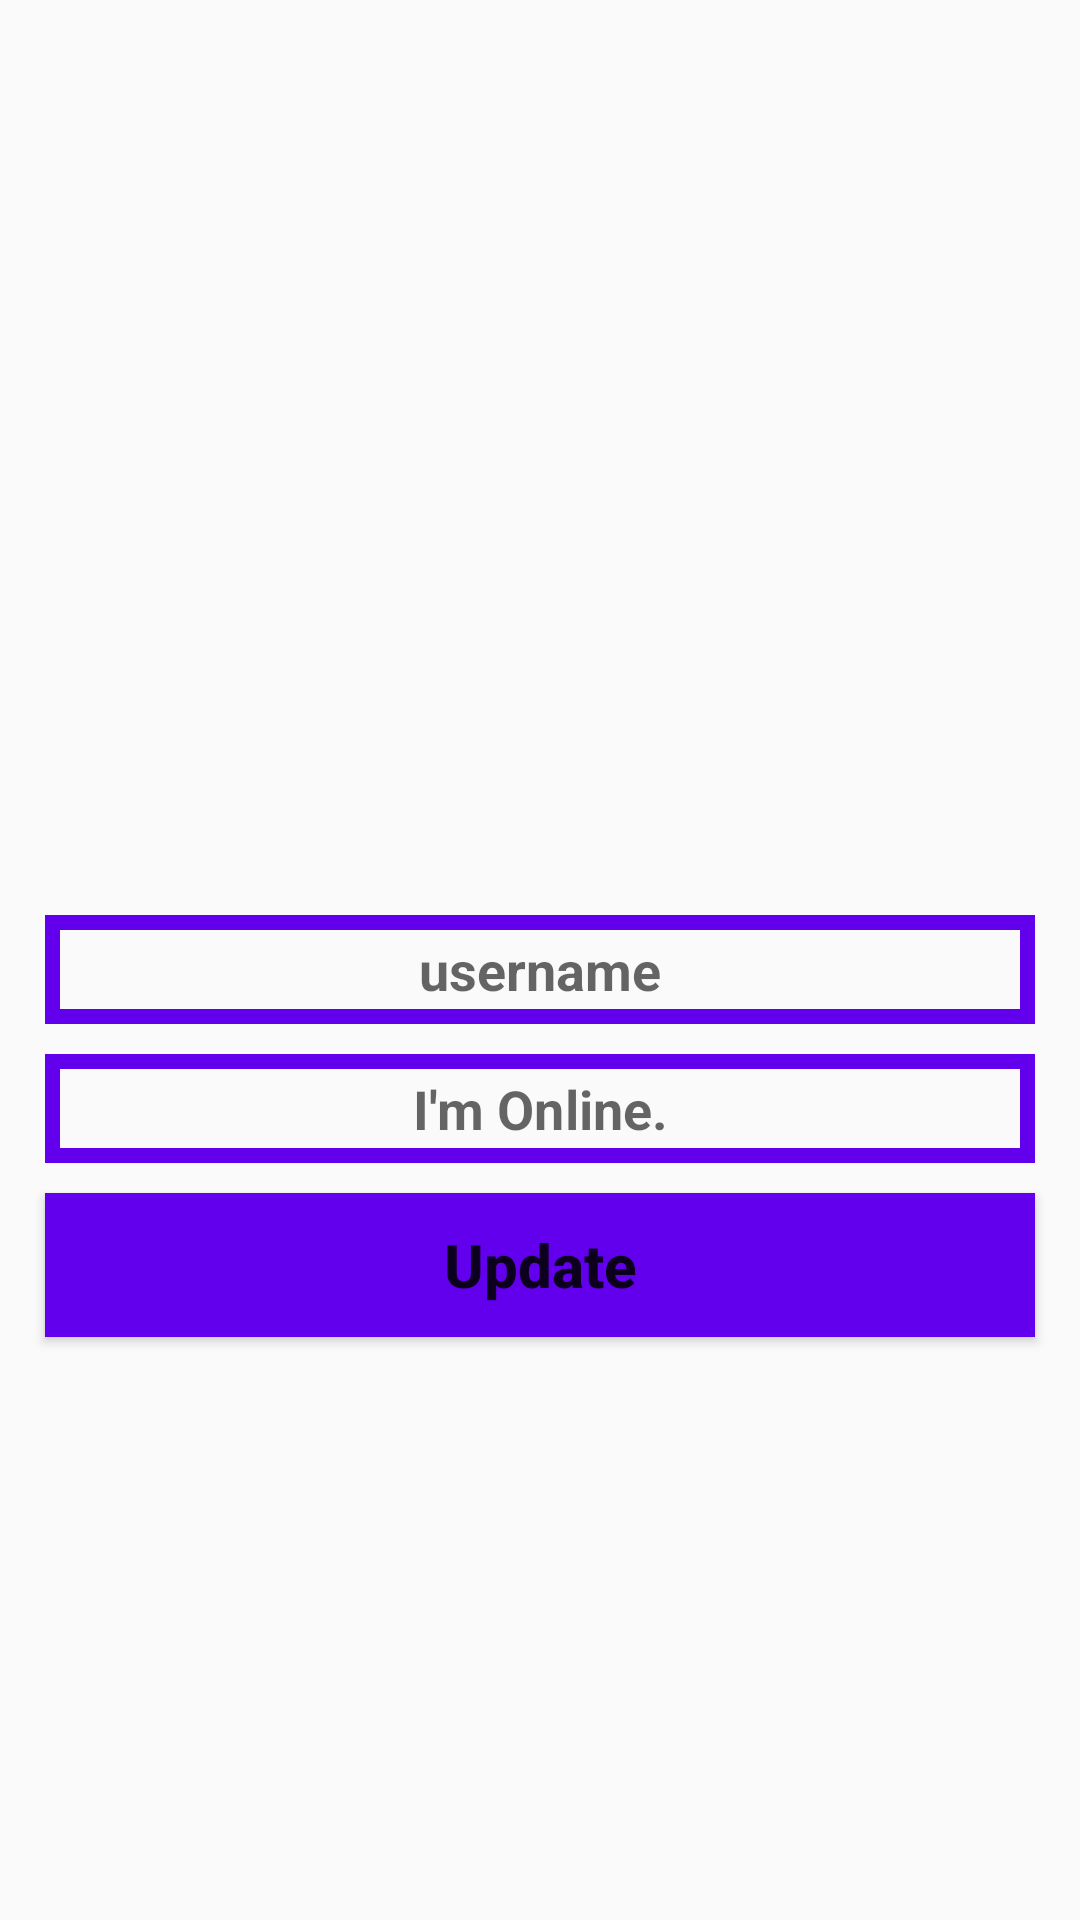

Here is an Android app screen rendered from its layout file. Give the layout XML and the strings, colors and styles it references.
<!-- AndroidManifest.xml: application theme Theme.IRCProject -->
<!-- res/layout/activity_settings.xml -->
<?xml version="1.0" encoding="utf-8"?>
<RelativeLayout xmlns:android="http://schemas.android.com/apk/res/android"
    xmlns:app="http://schemas.android.com/apk/res-auto"
    xmlns:tools="http://schemas.android.com/tools"
    android:layout_width="match_parent"
    android:layout_height="match_parent"
    tools:context=".SettingsActivity">


    <ImageView
        android:id="@+id/profile_image"
        android:layout_width="250dp"
        android:layout_height="250dp"
        android:layout_alignParentTop="true"
        android:layout_centerHorizontal="true"
        android:layout_marginTop="45dp"
        android:src="@drawable/signup"
        app:civ_border_width="2dp"
        app:civ_border_color="#FF000000"/>

    <EditText
        android:id="@+id/set_user_name"
        android:layout_width="match_parent"
        android:layout_height="wrap_content"
        android:layout_below="@+id/profile_image"
        android:inputType="textImeMultiLine"
        android:hint="username"
        android:textAlignment="center"
        android:textStyle="bold"
        android:background="@drawable/inputs"
        android:layout_marginStart="15dp"
        android:layout_marginEnd="15dp"
        android:padding="6dp"
        android:layout_marginTop="10dp"
        />

    <EditText
        android:id="@+id/set_profile_status"
        android:layout_width="match_parent"
        android:layout_height="wrap_content"
        android:layout_below="@+id/set_user_name"
        android:inputType="textImeMultiLine"
        android:hint="I'm Online."
        android:textAlignment="center"
        android:textStyle="bold"
        android:background="@drawable/inputs"
        android:layout_marginStart="15dp"
        android:layout_marginEnd="15dp"
        android:padding="6dp"
        android:layout_marginTop="10dp"
        />

    <Button
        android:id="@+id/update_settings_button"
        android:layout_width="match_parent"
        android:layout_height="wrap_content"
        android:layout_below="@+id/set_profile_status"
        android:inputType="textImeMultiLine"
        android:text="Update"
        android:textAlignment="center"
        android:textStyle="bold"
        android:background="@drawable/buttons"
        android:layout_marginStart="15dp"
        android:layout_marginEnd="15dp"
        android:padding="6dp"
        android:layout_marginTop="10dp"
        android:textSize="20dp"
        />

</RelativeLayout>
<!-- resources referenced by this layout -->
<resources>
  <!-- drawable buttons (drawable) -->
  <?xml version="1.0" encoding="utf-8"?>
  <shape xmlns:android="http://schemas.android.com/apk/res/android">
  
  
      <solid
          android:color="@color/colorPrimary">
  
      </solid>
  
  
  
  
  </shape>
  <!-- drawable inputs (drawable) -->
  <?xml version="1.0" encoding="utf-8"?>
  <shape xmlns:android="http://schemas.android.com/apk/res/android">
  
  
      <stroke
          android:color="@color/colorPrimary"
          android:width="5dp">
  
      </stroke>
  
  </shape>
  <style name="Theme.IRCProject" parent="Theme.AppCompat.Light.NoActionBar">
          
          <item name="colorPrimary">@color/colorPrimary</item>
          <item name="colorPrimaryDark">@color/colorPrimaryDark</item>
          <item name="colorAccent">@color/colorAccent</item>
  
          
      </style>
  <!-- not gathered from this repository: default colours our renderer supplied (Android Studio template values) -->
  <color name="colorPrimary">#FF6200EE</color>
  <color name="colorPrimaryDark">#FF3700B3</color>
  <color name="colorAccent">#FF03DAC5</color>
</resources>
